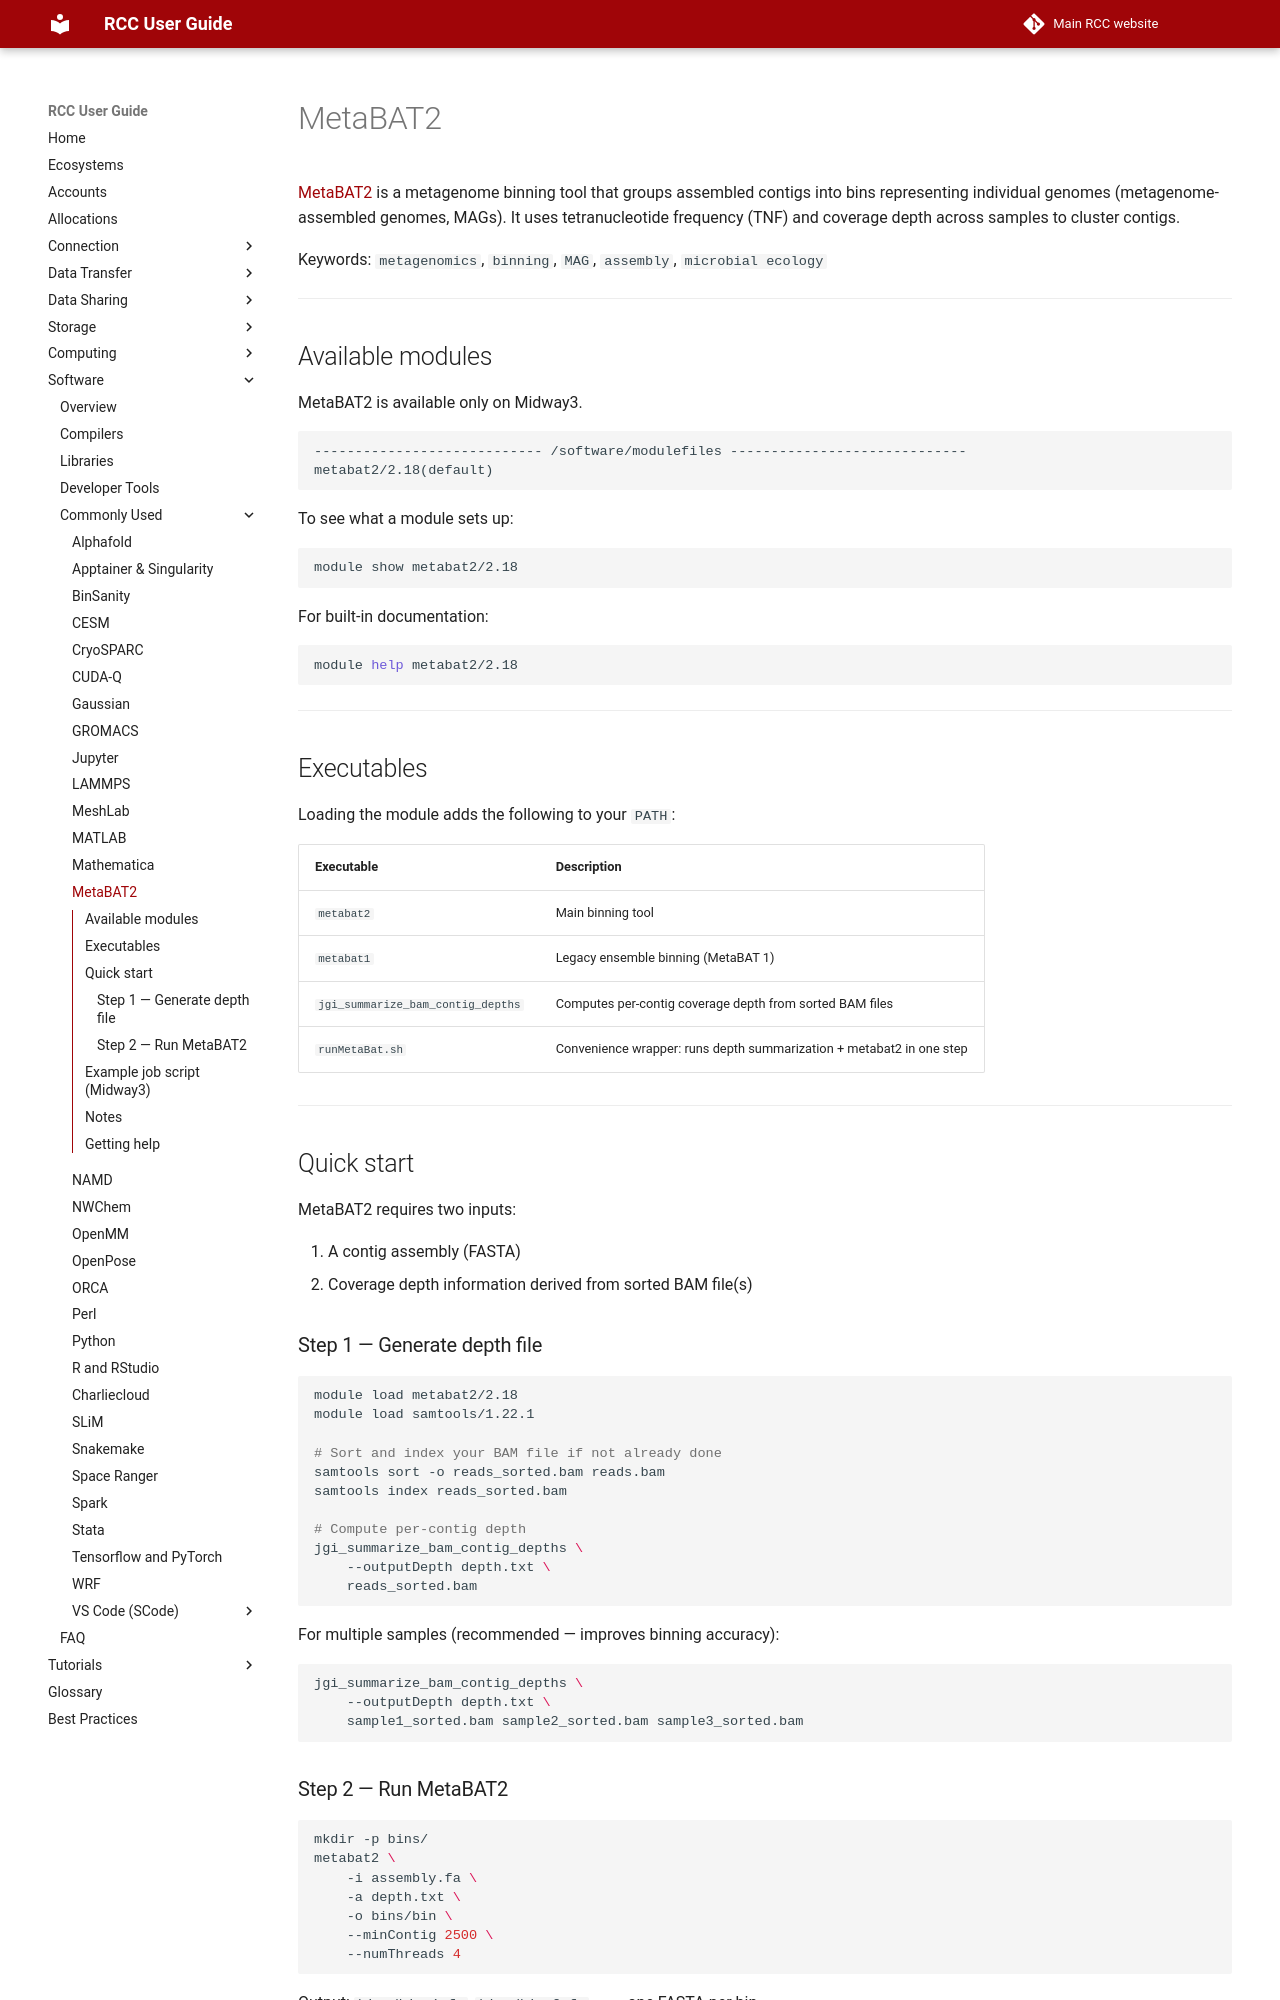

repository: rcc-uchicago/user-guide · page: software/apps-and-envs/metabat2/index.html · generator: mkdocs

# MetaBAT2

[MetaBAT2](https://bitbucket.org/berkeleylab/metabat) is a metagenome binning tool that groups assembled contigs into bins representing individual genomes (metagenome-assembled genomes, MAGs). It uses tetranucleotide frequency (TNF) and coverage depth across samples to cluster contigs.

Keywords: `metagenomics`, `binning`, `MAG`, `assembly`, `microbial ecology`

---

## Available modules

MetaBAT2 is available only on Midway3.

```
---------------------------- /software/modulefiles -----------------------------
metabat2/2.18(default)
```

To see what a module sets up:
```bash
module show metabat2/2.18
```

For built-in documentation:
```bash
module help metabat2/2.18
```

---

## Executables

Loading the module adds the following to your `PATH`:

| Executable | Description |
|------------|-------------|
| `metabat2` | Main binning tool |
| `metabat1` | Legacy ensemble binning (MetaBAT 1) |
| `jgi_summarize_bam_contig_depths` | Computes per-contig coverage depth from sorted BAM files |
| `runMetaBat.sh` | Convenience wrapper: runs depth summarization + metabat2 in one step |

---

## Quick start

MetaBAT2 requires two inputs:

1. A contig assembly (FASTA)
2. Coverage depth information derived from sorted BAM file(s)

### Step 1 — Generate depth file

```bash
module load metabat2/2.18
module load samtools/1.22.1

# Sort and index your BAM file if not already done
samtools sort -o reads_sorted.bam reads.bam
samtools index reads_sorted.bam

# Compute per-contig depth
jgi_summarize_bam_contig_depths \
    --outputDepth depth.txt \
    reads_sorted.bam
```

For multiple samples (recommended — improves binning accuracy):

```bash
jgi_summarize_bam_contig_depths \
    --outputDepth depth.txt \
    sample1_sorted.bam sample2_sorted.bam sample3_sorted.bam
```

### Step 2 — Run MetaBAT2

```bash
mkdir -p bins/
metabat2 \
    -i assembly.fa \
    -a depth.txt \
    -o bins/bin \
    --minContig 2500 \
    --numThreads 4
```

Output: `bins/bin.1.fa`, `bins/bin.2.fa`, … — one FASTA per bin.

---
